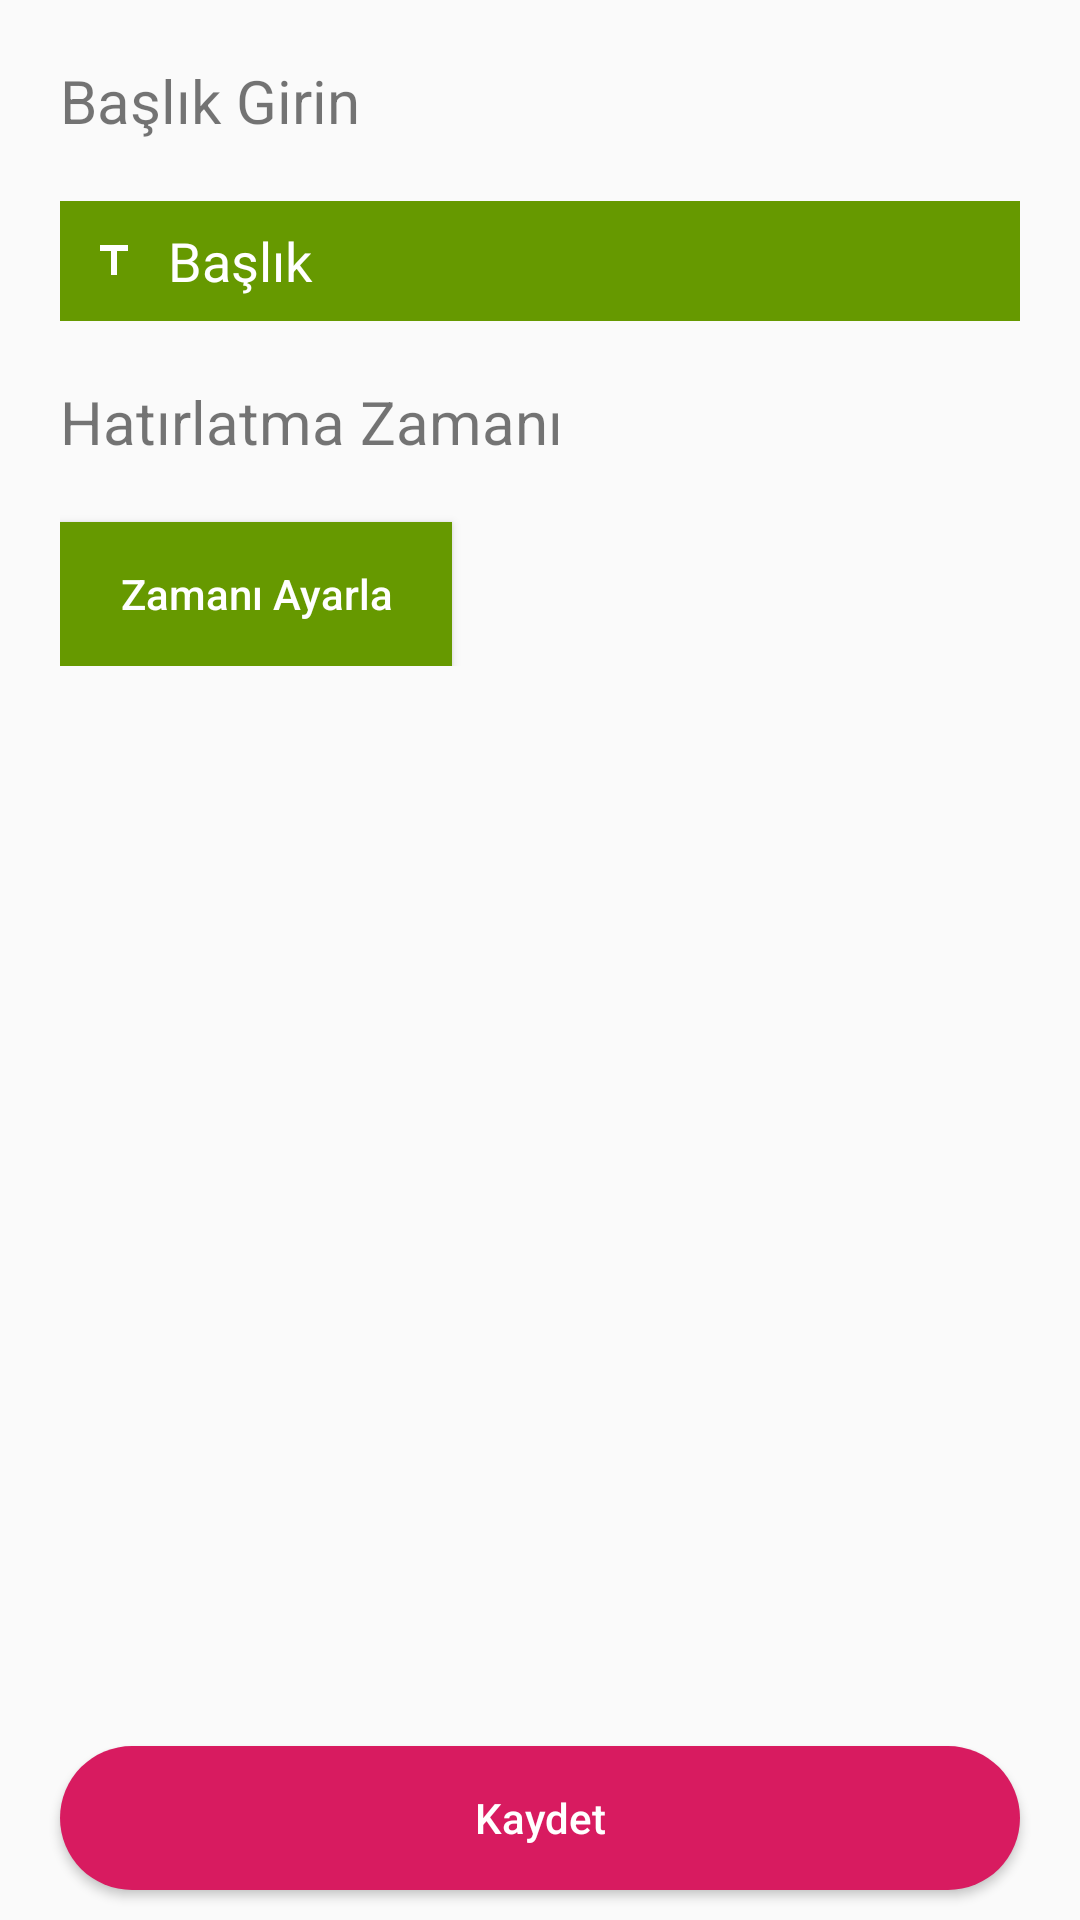

Reconstruct the res/layout file that produces this screen, plus the resources it refers to.
<!-- AndroidManifest.xml: application theme AppTheme -->
<!-- res/layout/activity_hatirlatma_olustur.xml -->
<?xml version="1.0" encoding="utf-8"?>
<RelativeLayout xmlns:android="http://schemas.android.com/apk/res/android"
    xmlns:app="http://schemas.android.com/apk/res-auto"
    xmlns:tools="http://schemas.android.com/tools"
    android:layout_width="match_parent"
    android:layout_height="match_parent"
    tools:context=".Hatirlatici.HatirlatmaOlusturActivity">

    <ScrollView
        android:layout_width="match_parent"
        android:layout_height="match_parent"
        android:padding="20dp">

        <LinearLayout
            android:layout_width="match_parent"
            android:layout_height="wrap_content"
            android:orientation="vertical">

            <TextView
                android:layout_width="wrap_content"
                android:layout_height="wrap_content"
                android:text="Başlık Girin"
                android:textSize="20sp" />

            <EditText
                android:id="@+id/hatirlatmabaslikyeri"
                android:layout_width="match_parent"
                android:layout_height="40dp"
                android:layout_marginTop="20dp"
                android:background="@android:color/holo_green_dark"
                android:drawableStart="@drawable/ic_title_white_24dp"
                android:drawablePadding="10dp"
                android:hint="Başlık"
                android:maxLength="@integer/not_baslik_ustsinir"
                android:paddingStart="10dp"
                android:paddingLeft="20dp"
                android:paddingEnd="10dp"
                android:textColor="@android:color/white"
                android:textColorHint="@android:color/white"
                android:drawableLeft="@drawable/ic_title_white_24dp" />

            <TextView
                android:layout_width="wrap_content"
                android:layout_height="wrap_content"
                android:layout_marginTop="20dp"
                android:text="Hatırlatma Zamanı"
                android:textSize="20sp" />

            <Button
                android:id="@+id/hatirlatmazamanbtn"
                android:layout_width="wrap_content"
                android:layout_height="wrap_content"
                android:layout_marginTop="20dp"
                android:background="@android:color/holo_green_dark"
                android:drawableStart="@drawable/ic_timer_white_24dp"
                android:paddingStart="20dp"
                android:paddingEnd="20dp"
                android:text="Zamanı Ayarla"
                android:drawablePadding="5dp"
                android:textColor="@android:color/white"
                android:textAllCaps="false"
                android:drawableLeft="@drawable/ic_timer_white_24dp"
                android:paddingLeft="20dp" />

        </LinearLayout>

    </ScrollView>

    <Button
        android:id="@+id/hatirlatmakaydet"
        android:layout_width="match_parent"
        android:layout_height="wrap_content"
        android:layout_marginTop="20dp"
        android:layout_gravity="center"
        android:text="Kaydet"
        android:background="@drawable/radiusbttn"
        android:layout_alignParentBottom="true"
        android:layout_marginLeft="20dp"
        android:layout_marginRight="20dp"
        android:layout_marginEnd="20dp"
        android:layout_marginBottom="10dp"
        android:textColor="@android:color/white"
        android:textAllCaps="false"
        android:layout_marginStart="20dp" />

</RelativeLayout>
<!-- resources referenced by this layout -->
<resources>
  <!-- drawable ic_title_white_24dp (drawable) -->
  <vector android:height="16dp" android:tint="#FFFFFF"
      android:viewportHeight="24.0" android:viewportWidth="24.0"
      android:width="16dp" xmlns:android="http://schemas.android.com/apk/res/android">
      <path android:fillColor="#FF000000" android:pathData="M5,4v3h5.5v12h3V7H19V4z"/>
  </vector>
  <!-- drawable radiusbttn (drawable) -->
  <?xml version="1.0" encoding="UTF-8"?>
  <shape xmlns:android="http://schemas.android.com/apk/res/android"
      android:padding="10dp"
      android:shape="rectangle">
      <solid android:color="@color/colorPrimary" />
      <corners android:radius="100dp" />
  </shape>
  <integer name="not_baslik_ustsinir">50</integer>
  <style name="AppTheme" parent="Theme.AppCompat.Light.DarkActionBar">
          
          <item name="colorPrimary">@color/colorPrimary</item>
          <item name="colorPrimaryDark">@color/colorPrimaryDark</item>
          <item name="colorAccent">@color/colorAccent</item>
      </style>
  <color name="colorPrimary">#D81B60</color>
  <color name="colorPrimaryDark">#D81B60</color>
  <color name="colorAccent">#D81B60</color>
</resources>
